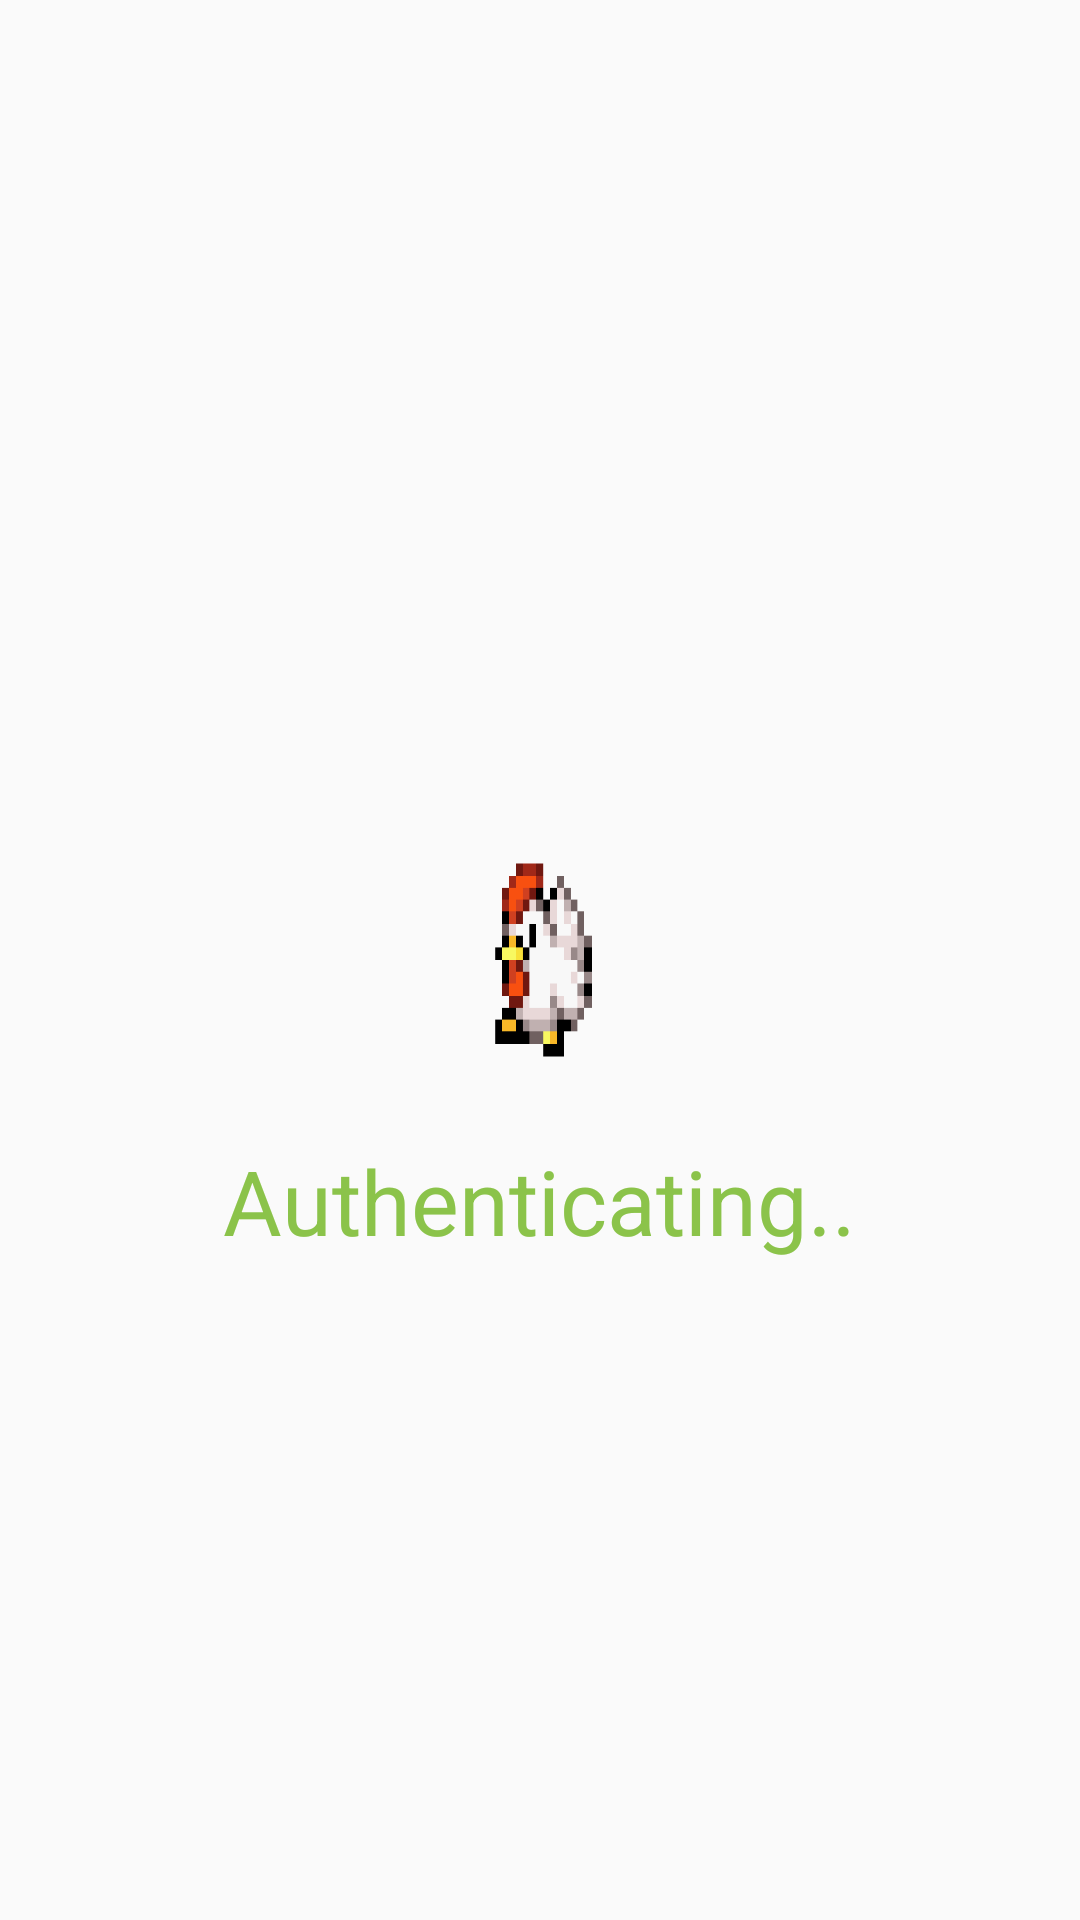

Produce the Android XML layout that renders to this screen, including the resource entries it uses.
<!-- AndroidManifest.xml: application theme AppTheme -->
<!-- res/layout/custom_progress_dialog.xml -->
<?xml version="1.0" encoding="utf-8"?>
<RelativeLayout xmlns:android="http://schemas.android.com/apk/res/android"
    android:orientation="vertical" android:layout_width="match_parent"
    android:layout_height="match_parent">

    <ProgressBar
        android:id="@+id/progressBar"
        android:layout_width="80dp"
        android:layout_height="80dp"
        android:layout_centerInParent="true"
        android:indeterminate="true"
        android:indeterminateDrawable="@drawable/animation_chikn" />

    <TextView
        android:id="@+id/loading_text"
        android:layout_width="wrap_content"
        android:layout_height="wrap_content"
        android:layout_below="@+id/progressBar"
        android:text="Authenticating.."
        android:textSize="30dp"
        android:textColor="@color/colorAccent"
        android:layout_centerHorizontal="true"
        android:layout_marginTop="20dp"
        />

</RelativeLayout>
<!-- resources referenced by this layout -->
<resources>
  <color name="colorAccent">#8BC34A</color>
  <!-- drawable animation_chikn (drawable) -->
  <?xml version="1.0" encoding="utf-8"?>
  <animation-list xmlns:android="http://schemas.android.com/apk/res/android">
      <item android:drawable="@drawable/frame1" android:duration="125"></item>
      <item android:drawable="@drawable/frame2" android:duration="125"></item>
  </animation-list>
  <style name="AppTheme" parent="Theme.AppCompat.Light.DarkActionBar">
          
          <item name="colorPrimary">@color/colorPrimary</item>
          <item name="colorPrimaryDark">@color/colorPrimaryDark</item>
          <item name="colorAccent">@color/colorAccent</item>
      </style>
  <!-- drawable frame1: jpg bitmap (drawable, 3613 bytes) -->
  <!-- drawable frame2: jpg bitmap (drawable, 3269 bytes) -->
  <color name="colorPrimary">#673AB7</color>
  <color name="colorPrimaryDark">#512DA8</color>
</resources>
